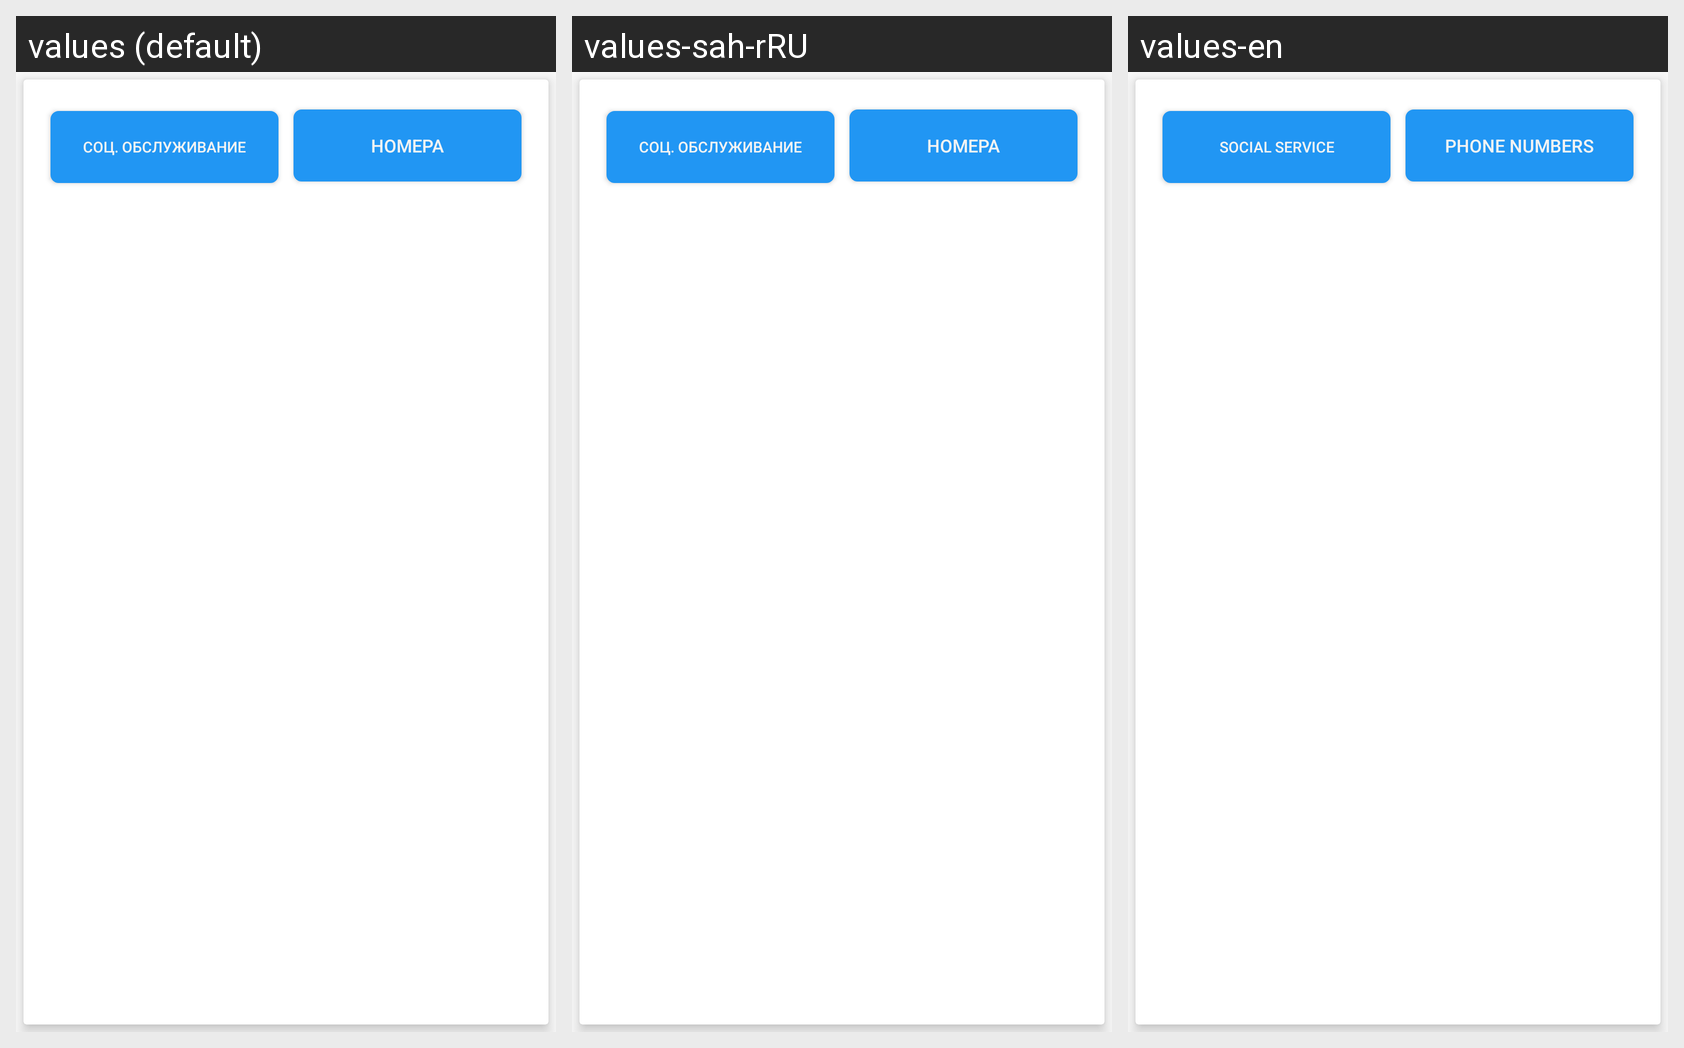

Translations of the strings shown on this Android screen, per locale in the grid:
Android screen res/layout/fragment_customer_settings_lists_switch.xml rendered under 3 locales, left to right: values (default), values-sah-rRU, values-en. Device: Nexus 5 (rendered at 1080×1920; each locale shown at half size, 540×960, under a caption strip naming it); theme Theme.AppCompat.Light.NoActionBar.
Strings drawn on this screen, with the default value and each locale's value (text and hints the layout hard-codes, and strings that could not be matched under every locale, appear in the picture but are not listed):

social_service
  values: Соц. обслуживание
  values-sah-rRU: Соц. обслуживание
  values-en: Social service

phone_numbers
  values: Номера
  values-sah-rRU: Номера
  values-en: Phone numbers
